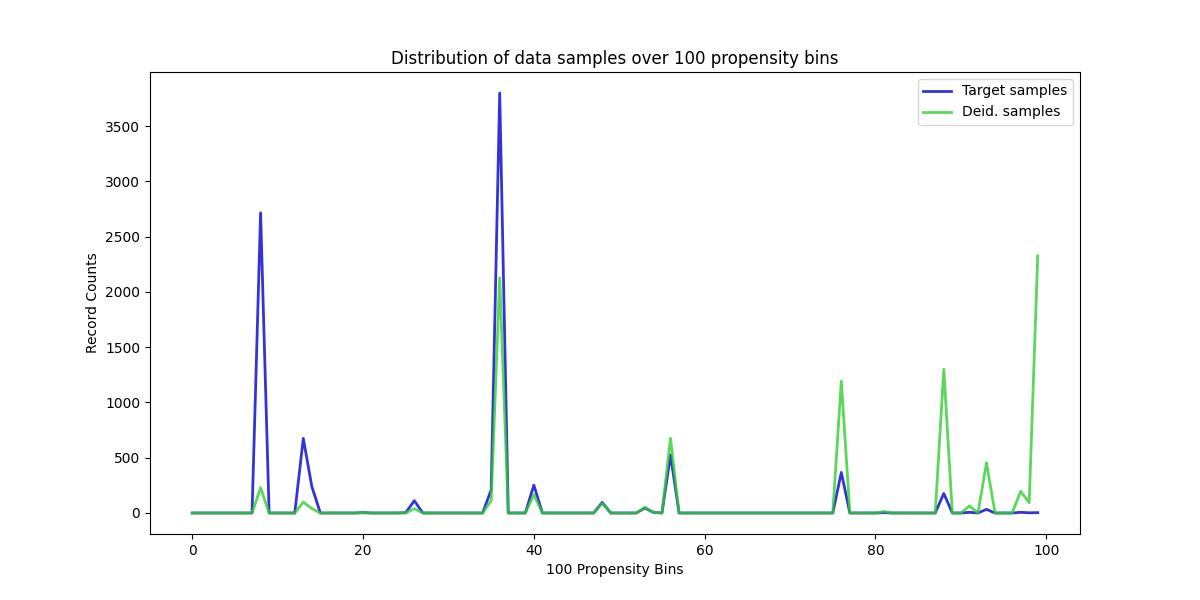

Data behind this chart, as committed beside it:
, Target samples, Deid. samples
0, 0, 0
1, 0, 0
2, 0, 0
3, 0, 0
4, 0, 0
5, 0, 0
6, 0, 0
7, 0, 0
8, 2715, 229
9, 0, 0
10, 0, 0
11, 0, 0
12, 0, 0
13, 675, 99
14, 239, 40
15, 0, 0
16, 0, 0
17, 0, 0
18, 0, 0
19, 0, 0
20, 4, 1
21, 0, 0
22, 0, 0
23, 0, 0
24, 0, 0
25, 3, 1
26, 111, 39
27, 0, 0
28, 0, 0
29, 0, 0
30, 0, 0
31, 0, 0
32, 0, 0
33, 0, 0
34, 0, 0
35, 209, 111
36, 3799, 2127
37, 0, 0
38, 0, 0
39, 0, 0
40, 252, 166
41, 0, 0
42, 0, 0
43, 0, 0
44, 0, 0
45, 0, 0
46, 0, 0
47, 0, 0
48, 96, 88
49, 0, 0
50, 0, 0
51, 0, 0
52, 0, 0
53, 45, 51
54, 6, 7
55, 0, 0
56, 525, 676
57, 0, 0
58, 0, 0
59, 0, 0
... 40 more rows
